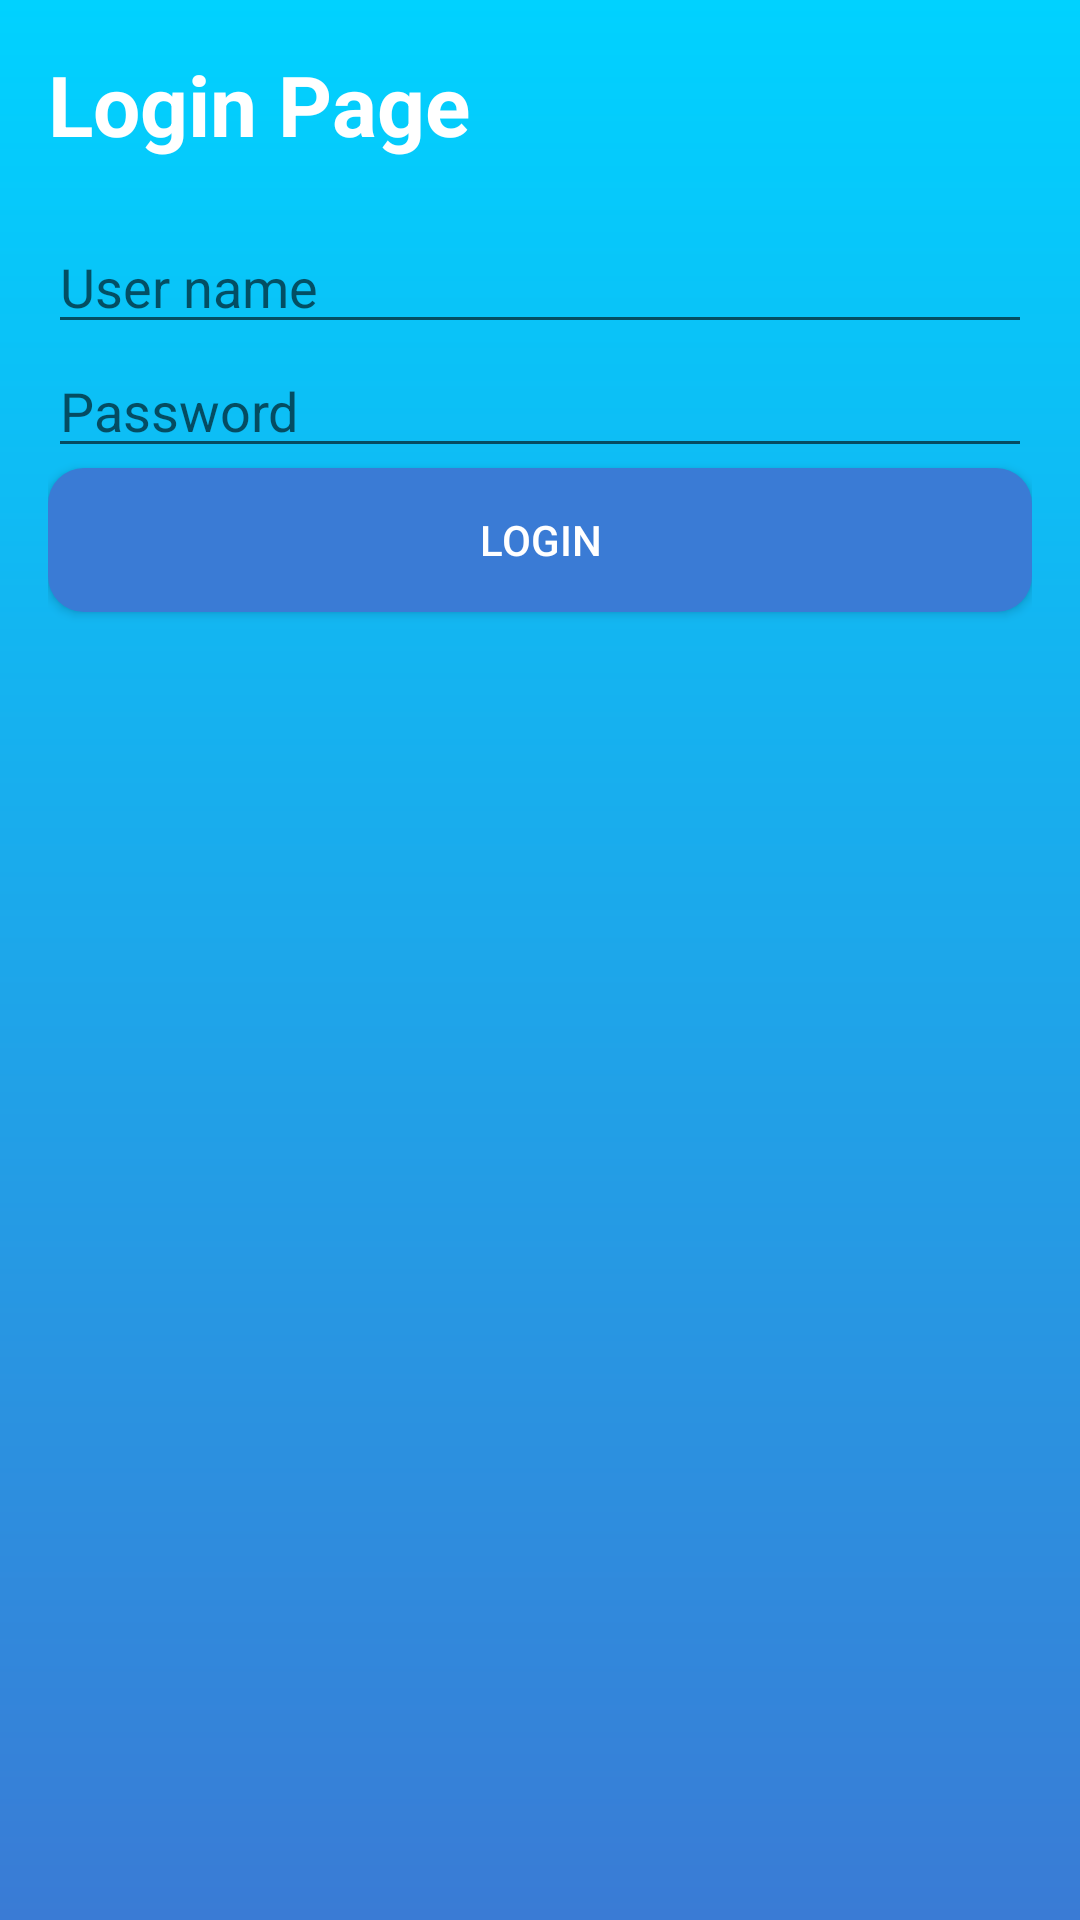

The Android layout XML behind this screen, and the referenced resources:
<!-- AndroidManifest.xml: application theme Theme.MenuApp -->
<!-- res/layout/activity_login.xml -->
<LinearLayout xmlns:android="http://schemas.android.com/apk/res/android"
    android:layout_width="match_parent"
    android:layout_height="match_parent"
    android:orientation="vertical"
    android:background="@drawable/gradient_background"
    android:padding="16dp">

    <TextView
        android:id="@+id/textViewNameTitle"
        android:layout_width="wrap_content"
        android:layout_height="wrap_content"
        android:text="Login Page"
        android:textSize="28sp"
        android:layout_marginBottom="20dp"
        android:textColor="@color/white"
        android:textStyle="bold" />

    <EditText
        android:id="@+id/editTextUsername"
        android:layout_width="match_parent"
        android:layout_height="wrap_content"
        android:textColor="@color/black"
        android:hint="User name" />

    <EditText
        android:id="@+id/editTextPassword"
        android:layout_width="match_parent"
        android:layout_height="wrap_content"
        android:hint="Password"
        android:textColor="@color/black"
        android:inputType="textPassword" />

    <Button
        android:id="@+id/buttonLoginSubmit"
        android:layout_width="match_parent"
        android:layout_height="wrap_content"
        android:background="@drawable/button_background"
        android:textColor="@color/white"
        android:text="Login" />

</LinearLayout>
<!-- resources referenced by this layout -->
<resources>
  <color name="black">#FF000000</color>
  <color name="white">#FFFFFFFF</color>
  <!-- drawable button_background (drawable) -->
  <?xml version="1.0" encoding="utf-8"?>
  <shape xmlns:android="http://schemas.android.com/apk/res/android">
      <solid android:color="#3a7bd5" />
      <corners android:radius="12dp" />
      <padding android:left="16dp" android:top="12dp" android:right="16dp" android:bottom="12dp" />
  </shape>
  <!-- drawable gradient_background (drawable) -->
  <?xml version="1.0" encoding="utf-8"?>
  <layer-list xmlns:android="http://schemas.android.com/apk/res/android">
      <item>
          <shape android:shape="rectangle">
              <gradient
                  android:startColor="#00d2ff"
                  android:endColor="#3a7bd5"
                  android:angle="10"/>
          </shape>
      </item>
  </layer-list>
  <style name="Theme.MenuApp" parent="Base.Theme.MenuApp" />
  <style name="Base.Theme.MenuApp" parent="Theme.AppCompat.Light.NoActionBar">
          
          
      </style>
</resources>
